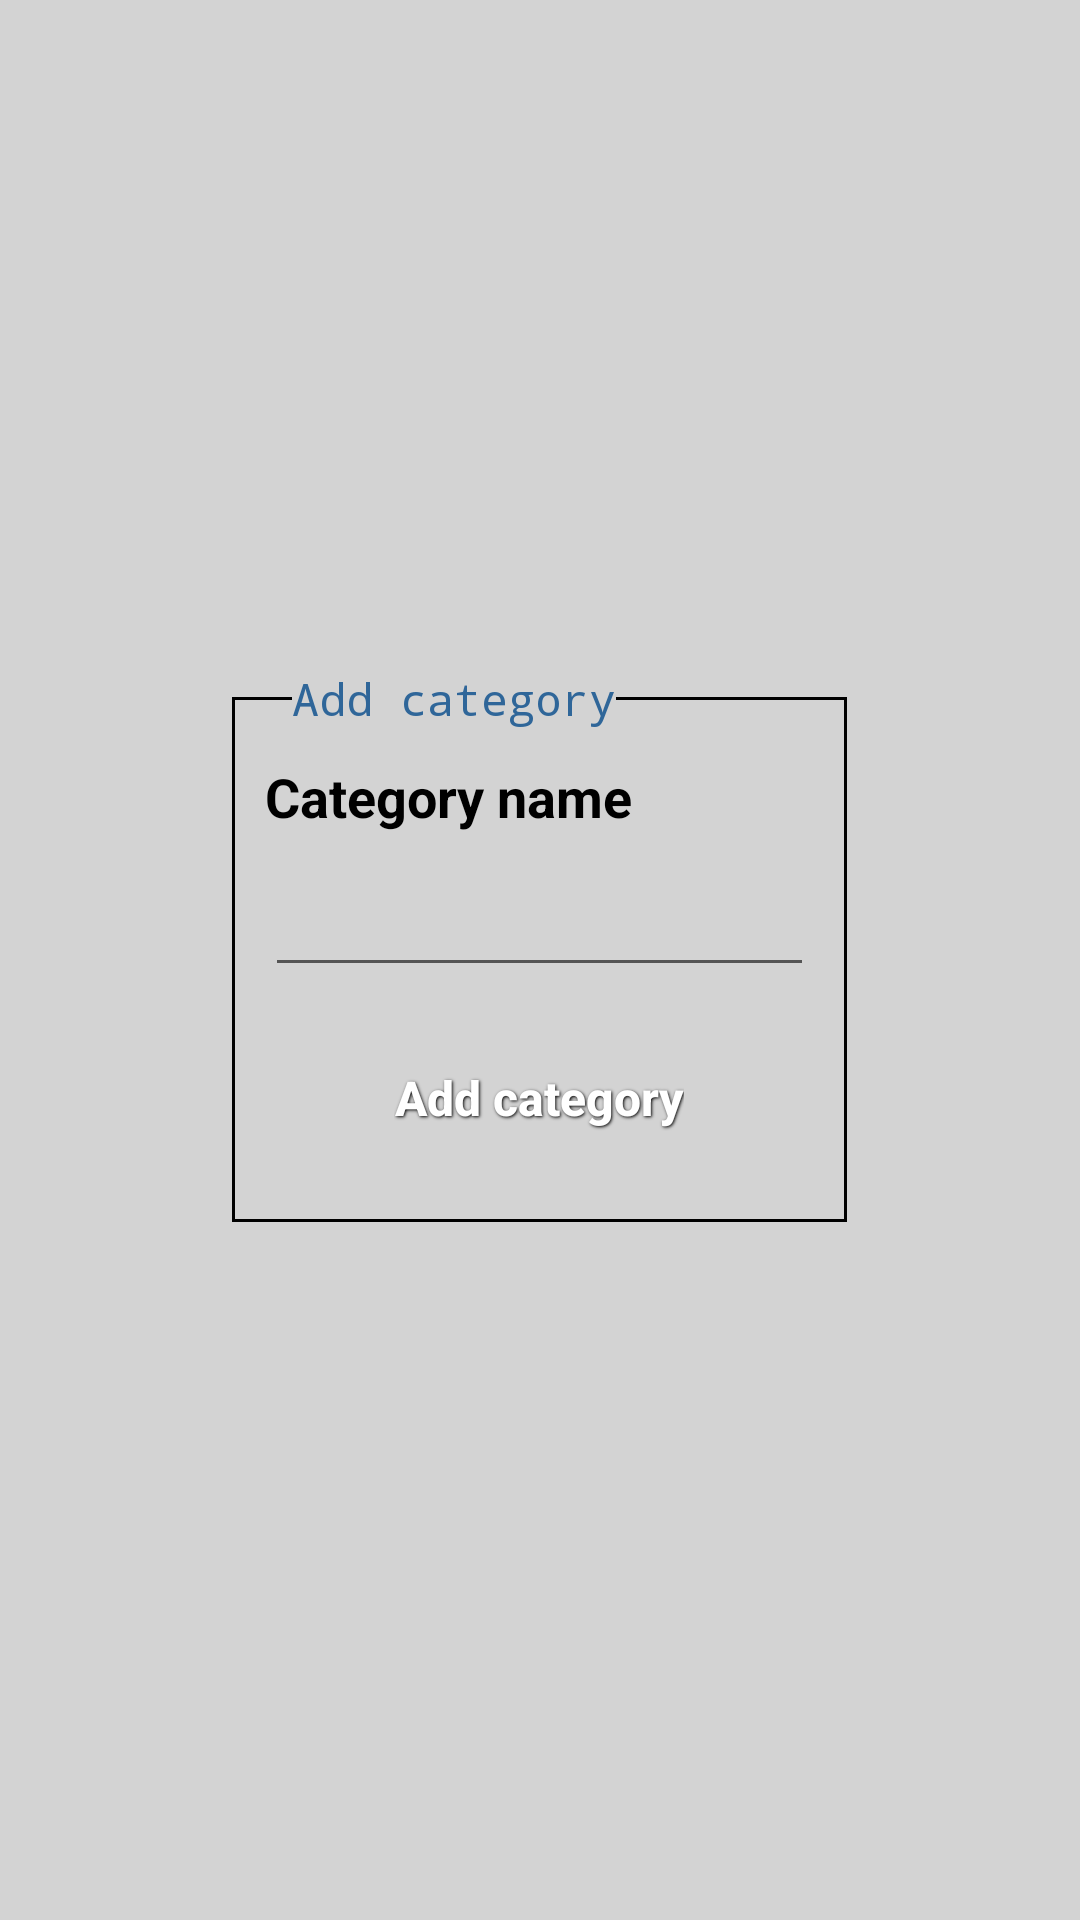

Here is an Android app screen rendered from its layout file. Give the layout XML and the strings, colors and styles it references.
<!-- AndroidManifest.xml: application theme Theme.AppCompat.Light.NoActionBar -->
<!-- res/layout/add_category.xml -->
<?xml version="1.0" encoding="utf-8"?>

<RelativeLayout xmlns:android="http://schemas.android.com/apk/res/android"
    android:layout_width="250dp"
    android:layout_height="220dp"
    android:layout_gravity="center"
    android:layout_margin="20dp"
    android:background="@color/gray_light"
    android:gravity="center"
    android:orientation="vertical" >

    <FrameLayout
        android:id="@+id/frameLayout1"
        android:layout_width="205dp"
        android:layout_height="175dp"
        android:layout_gravity="center"
        android:background="@android:color/black" >

        <RelativeLayout
            android:layout_width="203dp"
            android:layout_height="173dp"
            android:layout_gravity="center"
            android:padding="10dp"
            android:background="@color/gray_light" >

            <TextView
                android:id="@+id/textView2"
                android:layout_width="fill_parent"
                android:layout_height="wrap_content"
                android:text="@string/categoryName"
                style="@style/FormFont"
                android:layout_marginTop="10dp" />

            <EditText
                android:layout_marginTop="10dp"
                android:id="@+id/categoryName"
                android:layout_width="fill_parent"
                android:layout_height="wrap_content"
                android:layout_alignLeft="@+id/textView2"
                android:layout_alignStart="@+id/textView2"
                android:layout_below="@+id/textView2"
                android:inputType="text"
                android:layout_marginBottom="10dp" />

            <Button
                android:id="@+id/addCategory"
                android:layout_width="wrap_content"
                android:layout_height="wrap_content"
                android:layout_below="@+id/categoryName"
                android:layout_centerHorizontal="true"
                android:text="@string/addCategory"
                android:background="@drawable/blue_button"
                style="@style/ButtonText"/>

        </RelativeLayout>
    </FrameLayout>

    <TextView
        android:id="@+id/textView1"
        style="@style/SmallFont"
        android:layout_width="wrap_content"
        android:layout_height="wrap_content"
        android:layout_alignParentTop="true"
        android:layout_alignLeft="@+id/frameLayout1"
        android:layout_alignStart="@+id/frameLayout1"
        android:layout_marginLeft="20dp"
        android:layout_marginStart="20dp"
        android:layout_marginTop="-10dp"
        android:background="@color/gray_light"
        android:text="@string/addCategory" />

</RelativeLayout>
<!-- resources referenced by this layout -->
<resources>
  <color name="gray_light">#D3D3D3</color>
  <string name="addCategory">Add category</string>
  <string name="categoryName">Category name</string>
  <style name="ButtonText">
  	    <item name="android:layout_width">fill_parent</item>
  	    <item name="android:layout_height">wrap_content</item>
  	    <item name="android:textColor">#ffffff</item>
  	    <item name="android:gravity">center</item>
  	    <item name="android:layout_margin">3dp</item>
  	    <item name="android:textSize">16sp</item>
  	    <item name="android:textStyle">bold</item>
  	    <item name="android:shadowColor">#000000</item>
  	    <item name="android:shadowDx">1</item>
  	    <item name="android:shadowDy">1</item>
  	    <item name="android:shadowRadius">2</item>
  	    <item name="android:textAllCaps">false</item>
  	</style>
  <style name="FormFont" parent="@android:style/TextAppearance.Medium">
           <item name="android:layout_width">fill_parent</item>
          <item name="android:layout_height">wrap_content</item>
          <item name="android:textColor">@android:color/black</item>
          <item name="android:textSize">18sp</item>
          <item name="android:textStyle">bold</item>
      </style>
  <style name="SmallFont" parent="@style/StandardFont">
          <item name="android:textSize">15sp</item>
      </style>
  <style name="StandardFont" parent="@android:style/TextAppearance.Medium">
          <item name="android:layout_width">fill_parent</item>
          <item name="android:layout_height">wrap_content</item>
          <item name="android:textColor">@color/mainColor</item>
          <item name="android:typeface">monospace</item>
      </style>
  <color name="mainColor">#2F6699</color>
</resources>
